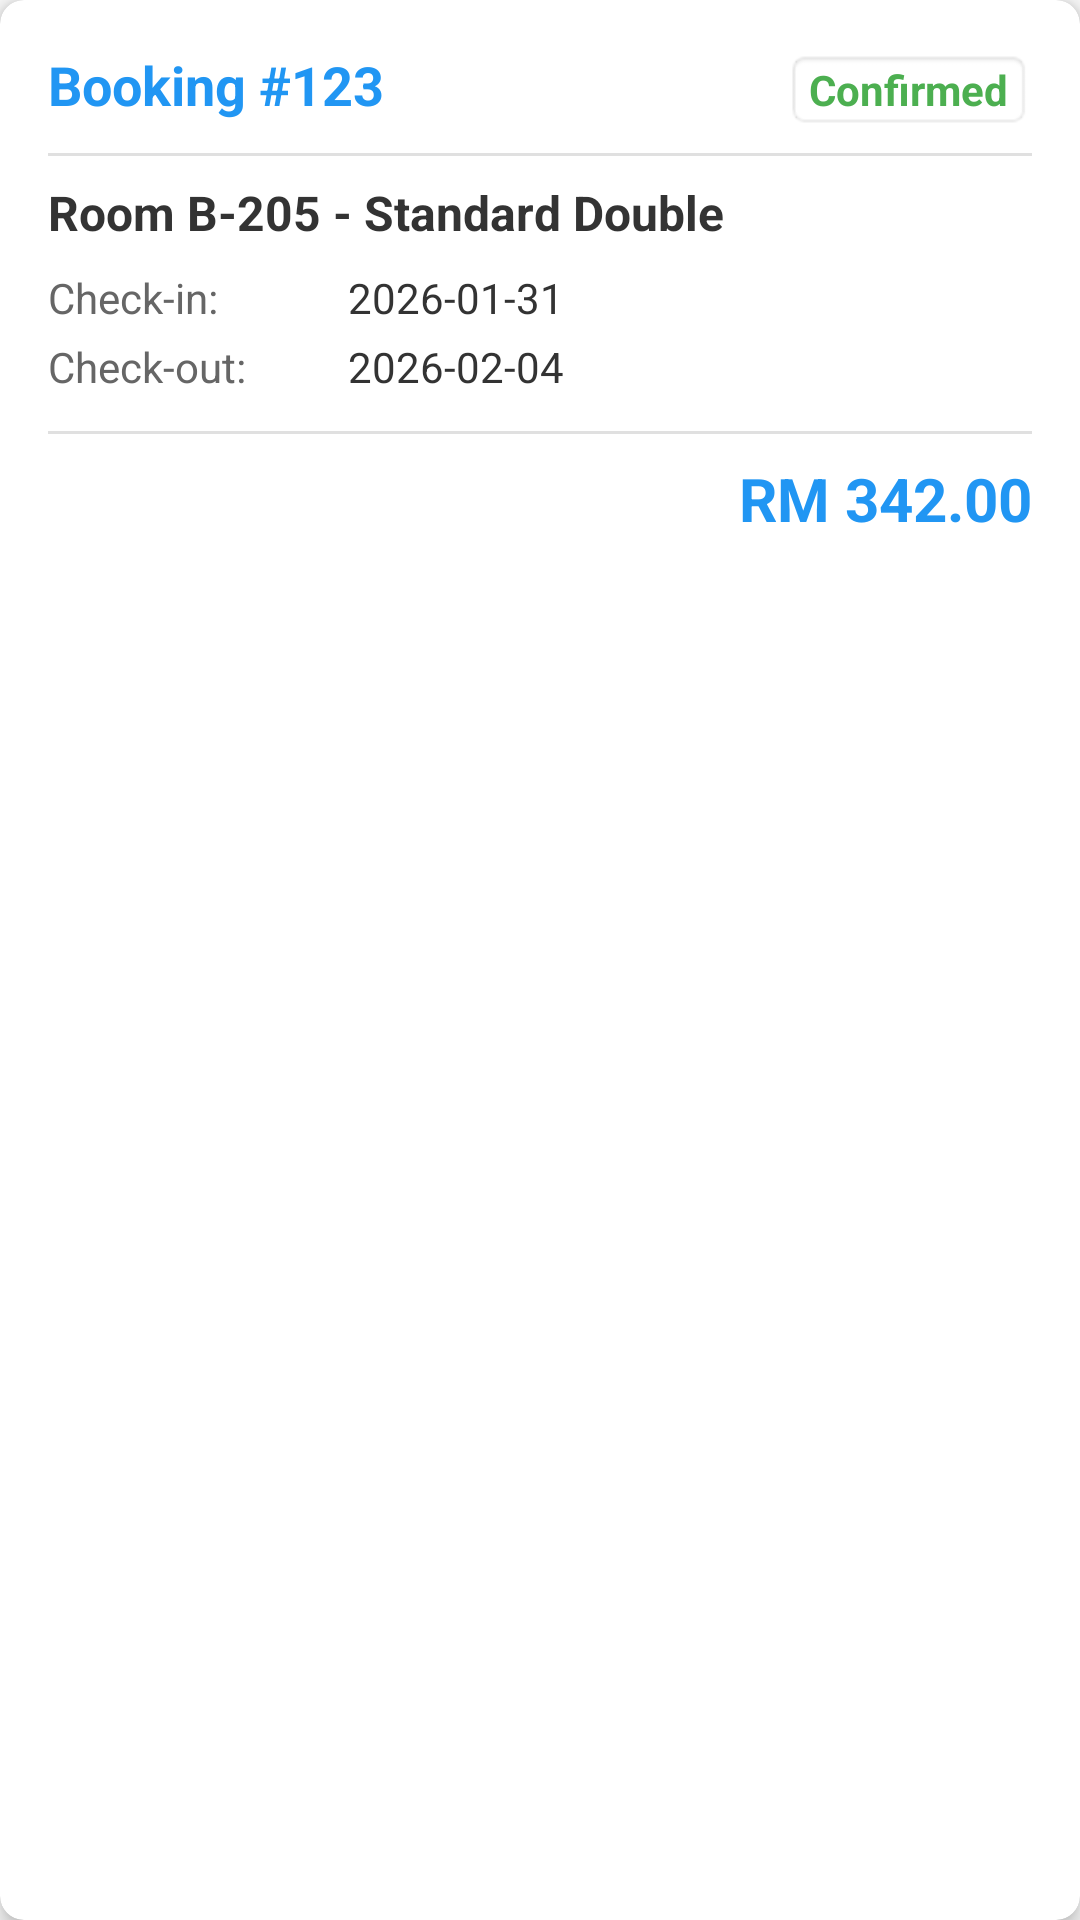

Write the Android layout XML for this screen, with the resource values it uses.
<!-- AndroidManifest.xml: application theme Theme.AppCompat.Light.DarkActionBar -->
<!-- res/layout/booking_list_item.xml -->
<?xml version="1.0" encoding="utf-8"?>
<androidx.cardview.widget.CardView xmlns:android="http://schemas.android.com/apk/res/android"
    xmlns:app="http://schemas.android.com/apk/res-auto"
    android:id="@+id/cardView"
    android:layout_width="match_parent"
    android:layout_height="wrap_content"
    android:layout_margin="8dp"
    app:cardCornerRadius="8dp"
    app:cardElevation="4dp"
    android:clickable="true"
    android:focusable="true"
    android:foreground="?android:attr/selectableItemBackground">

    <LinearLayout
        android:layout_width="match_parent"
        android:layout_height="wrap_content"
        android:orientation="vertical"
        android:padding="16dp">

        
        <LinearLayout
            android:layout_width="match_parent"
            android:layout_height="wrap_content"
            android:orientation="horizontal"
            android:paddingBottom="8dp">

            <TextView
                android:id="@+id/tvBookingId"
                android:layout_width="0dp"
                android:layout_height="wrap_content"
                android:layout_weight="1"
                android:text="Booking #123"
                android:textSize="18sp"
                android:textStyle="bold"
                android:textColor="#2196F3"/>

            <TextView
                android:id="@+id/tvStatus"
                android:layout_width="wrap_content"
                android:layout_height="wrap_content"
                android:text="Confirmed"
                android:textSize="14sp"
                android:textStyle="bold"
                android:textColor="#4CAF50"
                android:paddingStart="8dp"
                android:paddingEnd="8dp"
                android:paddingTop="4dp"
                android:paddingBottom="4dp"
                android:background="@android:drawable/editbox_background"/>

        </LinearLayout>

        
        <View
            android:layout_width="match_parent"
            android:layout_height="1dp"
            android:background="#E0E0E0"
            android:layout_marginBottom="8dp"/>

        
        <TextView
            android:id="@+id/tvRoomInfo"
            android:layout_width="match_parent"
            android:layout_height="wrap_content"
            android:text="Room B-205 - Standard Double"
            android:textSize="16sp"
            android:textStyle="bold"
            android:textColor="#333333"
            android:paddingBottom="8dp"/>

        
        <LinearLayout
            android:layout_width="match_parent"
            android:layout_height="wrap_content"
            android:orientation="horizontal"
            android:paddingBottom="4dp">

            <TextView
                android:layout_width="100dp"
                android:layout_height="wrap_content"
                android:text="Check-in:"
                android:textSize="14sp"
                android:textColor="#666666"/>

            <TextView
                android:id="@+id/tvCheckInDate"
                android:layout_width="0dp"
                android:layout_height="wrap_content"
                android:layout_weight="1"
                android:text="2026-01-31"
                android:textSize="14sp"
                android:textColor="#333333"/>

        </LinearLayout>

        
        <LinearLayout
            android:layout_width="match_parent"
            android:layout_height="wrap_content"
            android:orientation="horizontal"
            android:paddingBottom="8dp">

            <TextView
                android:layout_width="100dp"
                android:layout_height="wrap_content"
                android:text="Check-out:"
                android:textSize="14sp"
                android:textColor="#666666"/>

            <TextView
                android:id="@+id/tvCheckOutDate"
                android:layout_width="0dp"
                android:layout_height="wrap_content"
                android:layout_weight="1"
                android:text="2026-02-04"
                android:textSize="14sp"
                android:textColor="#333333"/>

        </LinearLayout>

        
        <View
            android:layout_width="match_parent"
            android:layout_height="1dp"
            android:background="#E0E0E0"
            android:layout_marginTop="4dp"
            android:layout_marginBottom="8dp"/>

        
        <TextView
            android:id="@+id/tvTotalPrice"
            android:layout_width="match_parent"
            android:layout_height="wrap_content"
            android:text="RM 342.00"
            android:textSize="20sp"
            android:textStyle="bold"
            android:textColor="#2196F3"
            android:gravity="end"/>

    </LinearLayout>

</androidx.cardview.widget.CardView>
<!-- resources referenced by this layout -->
<resources>

</resources>
